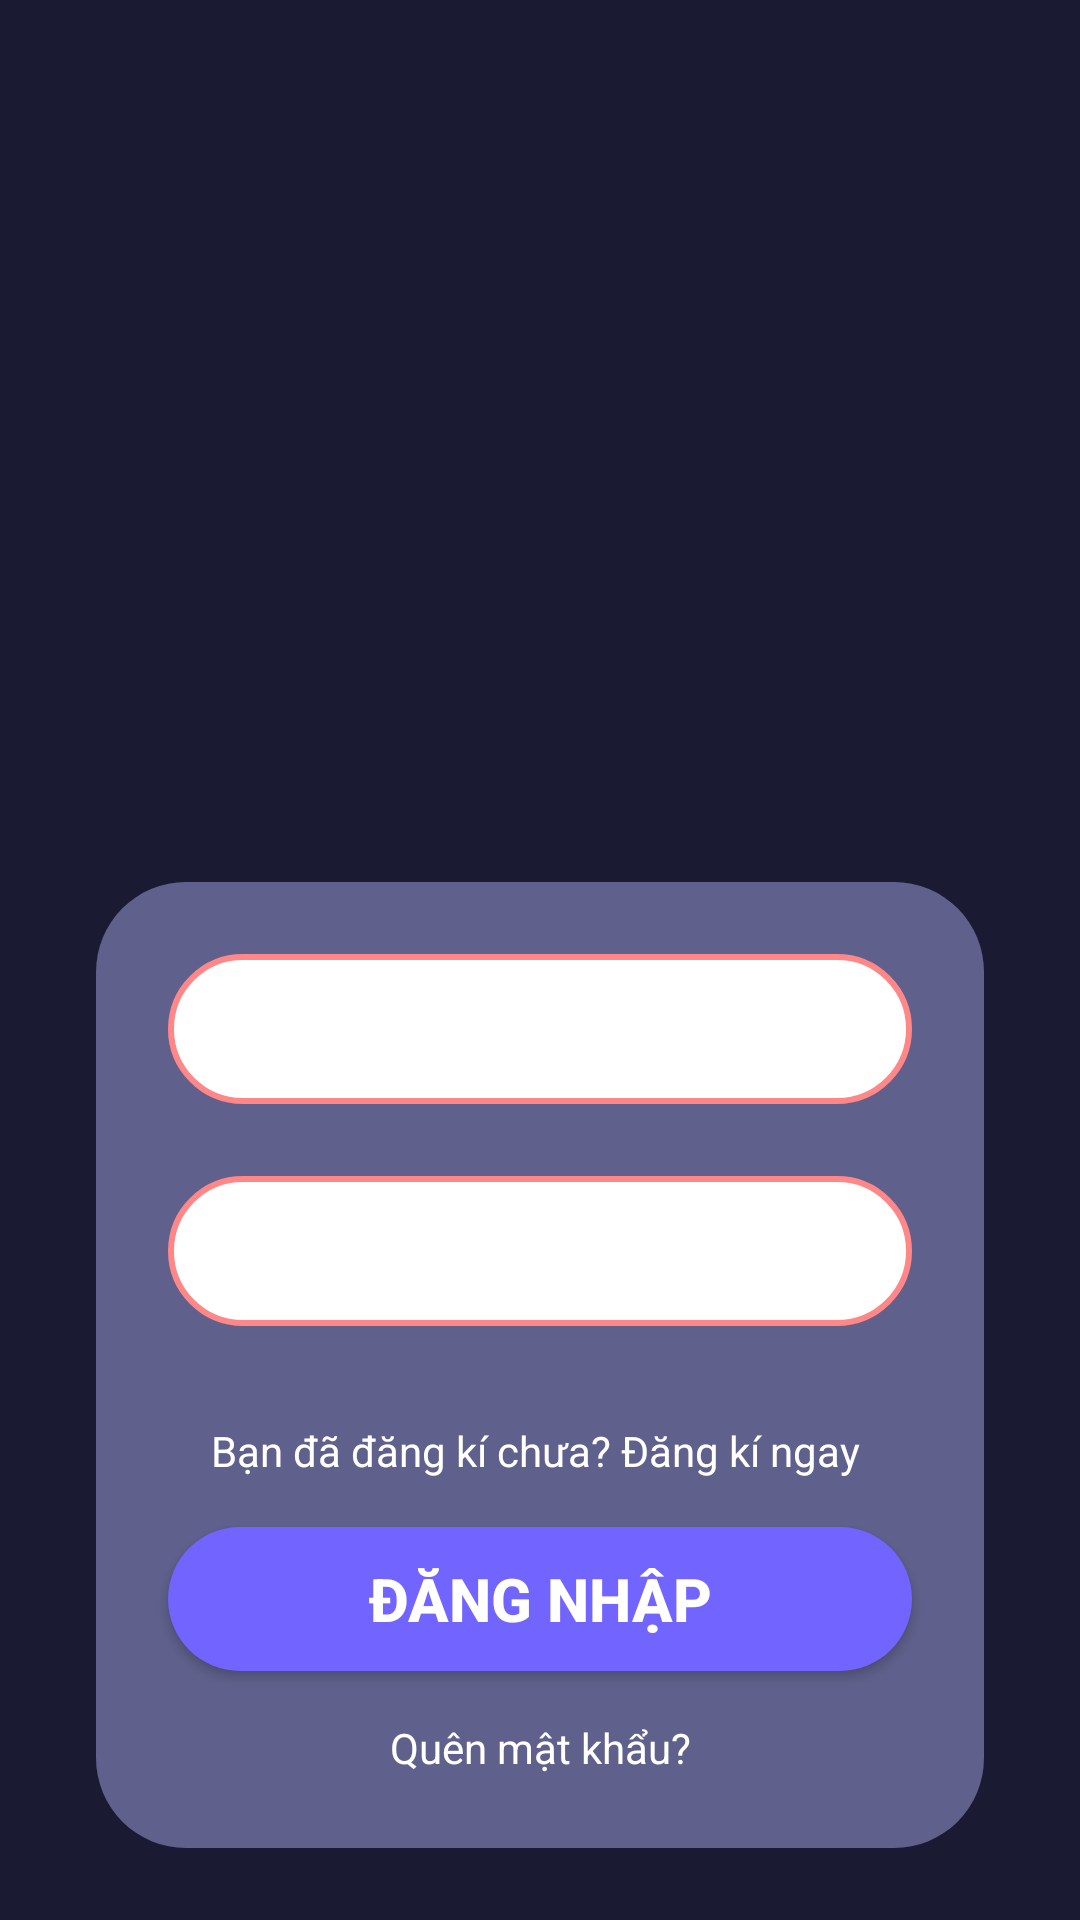

Layout XML and referenced resources for this Android screen:
<!-- AndroidManifest.xml: application theme Theme.PipoApp -->
<!-- res/layout/activity_login.xml -->
<?xml version="1.0" encoding="utf-8"?>
<androidx.constraintlayout.widget.ConstraintLayout xmlns:android="http://schemas.android.com/apk/res/android"
    xmlns:app="http://schemas.android.com/apk/res-auto"
    xmlns:tools="http://schemas.android.com/tools"
    android:layout_width="match_parent"
    android:layout_height="match_parent"
    android:background="#1B1A33">

    <ImageView
        android:id="@+id/imageView5"
        android:layout_width="409dp"
        android:layout_height="256dp"
        android:src="@tools:sample/avatars"
        app:layout_constraintEnd_toEndOf="parent"
        app:layout_constraintStart_toStartOf="parent"
        tools:layout_editor_absoluteY="124dp"
        tools:srcCompat="@drawable/pipologo_removebg_preview" />

    <ImageView

        android:id="@+id/imageView3"
        android:layout_width="384dp"
        android:layout_height="270dp"
        android:scaleType="matrix"
        android:src="@tools:sample/avatars"
        app:layout_constraintEnd_toEndOf="parent"
        app:layout_constraintTop_toTopOf="parent"
        tools:srcCompat="@drawable/top_login" />

    <LinearLayout
        android:id="@+id/linearLayout"
        android:layout_width="match_parent"
        android:layout_height="wrap_content"
        android:layout_marginStart="32dp"
        android:layout_marginEnd="32dp"
        android:background="@drawable/background_purple_1"
        android:orientation="vertical"
        app:layout_constraintBottom_toBottomOf="parent"
        app:layout_constraintEnd_toEndOf="parent"
        app:layout_constraintHorizontal_bias="0.0"
        app:layout_constraintStart_toStartOf="parent"
        app:layout_constraintTop_toBottomOf="@+id/imageView3">

        <EditText
            android:id="@+id/editEmail"
            android:layout_width="match_parent"
            android:layout_height="50dp"
            android:layout_marginStart="24dp"
            android:layout_marginTop="24dp"
            android:layout_marginEnd="24dp"
            android:background="@drawable/background_edittext"
            android:drawableStart="@drawable/email"
            android:drawablePadding="16dp"
            android:ems="10"
            android:hint="Email"
            android:inputType="text"
            android:padding="16dp"
            android:textColorHint="#ffffff" />

        <EditText
            android:id="@+id/editPassword"
            android:layout_width="match_parent"
            android:layout_height="50dp"
            android:layout_marginStart="24dp"
            android:layout_marginTop="24dp"
            android:layout_marginEnd="24dp"
            android:background="@drawable/background_edittext"
            android:drawableStart="@drawable/password"
            android:drawablePadding="16dp"
            android:ems="10"
            android:hint="Mật khẩu"
            android:inputType="text"
            android:padding="16"
            android:textColorHint="#ffffff" />

        <LinearLayout
            android:layout_width="match_parent"
            android:layout_height="wrap_content"
            android:layout_marginTop="16dp"
            android:layout_marginBottom="16dp"
            android:gravity="center"
            android:orientation="horizontal">

            <ImageView
                android:id="@+id/imageView10"
                android:layout_width="wrap_content"
                android:layout_height="wrap_content"
                android:layout_marginEnd="32dp"
                android:src="@tools:sample/avatars"
                tools:srcCompat="@drawable/facebook" />

            <ImageView
                android:id="@+id/imageView6"
                android:layout_width="wrap_content"
                android:layout_height="wrap_content"
                android:src="@tools:sample/avatars"
                tools:srcCompat="@drawable/google" />

        </LinearLayout>

        <TextView
            android:id="@+id/textView3"
            android:layout_width="match_parent"
            android:layout_height="wrap_content"
            android:text="Bạn đã đăng kí chưa? Đăng kí ngay "
            android:textAlignment="center"
            android:textColor="#ffffff" />

        <Button
            android:id="@+id/button"
            android:layout_width="match_parent"
            android:layout_height="wrap_content"
            android:layout_marginStart="24dp"
            android:layout_marginTop="16dp"
            android:layout_marginEnd="24dp"
            android:background="@drawable/background_button"
            android:text="Đăng nhập"
            android:textColor="#ffffff"
            android:textSize="20sp"
            android:textStyle="bold" />

        <TextView
            android:id="@+id/textView4"
            android:layout_width="match_parent"
            android:layout_height="wrap_content"
            android:layout_marginTop="16dp"
            android:layout_marginBottom="24dp"
            android:text="Quên mật khẩu?"
            android:textAlignment="center"
            android:textColor="#ffffff" />
    </LinearLayout>
</androidx.constraintlayout.widget.ConstraintLayout>
<!-- resources referenced by this layout -->
<resources>
  <!-- drawable background_button (drawable) -->
  <?xml version="1.0" encoding="utf-8"?>
  <selector xmlns:android="http://schemas.android.com/apk/res/android">
      <item>
          <shape android:shape="rectangle">
  
              <solid android:color="#7164FF"></solid>
              <corners android:radius="50dp"></corners>
          </shape>
      </item>
  </selector>
  <!-- drawable background_edittext (drawable) -->
  <?xml version="1.0" encoding="utf-8"?>
  <selector xmlns:android="http://schemas.android.com/apk/res/android">
  <item>
      <shape android:shape="rectangle">
  
          <solid android:color="#FFFFFF"></solid>
          <corners android:radius="50dp"></corners>
          <stroke android:color="#FF8787" android:width="2dp"></stroke>
      </shape>
  </item>
  </selector>
  <!-- drawable background_purple_1 (drawable) -->
  <?xml version="1.0" encoding="utf-8"?>
  <selector xmlns:android="http://schemas.android.com/apk/res/android">
  <item>
      <shape android:shape="rectangle">
          <solid android:color="#5F608B"></solid>
          <corners android:radius="30dp"></corners>
      </shape>
  </item>
  </selector>
  <!-- drawable pipologo_removebg_preview: png bitmap (drawable, 41364 bytes) -->
  <style name="Theme.PipoApp" parent="Base.Theme.PipoApp" />
  <style name="Base.Theme.PipoApp" parent="Theme.MaterialComponents.NoActionBar">
          
           <item name="colorPrimary">@color/white</item>
          <item name="android:textColor">@color/white</item>
      </style>
  <color name="white">#FFFFFFFF</color>
</resources>
